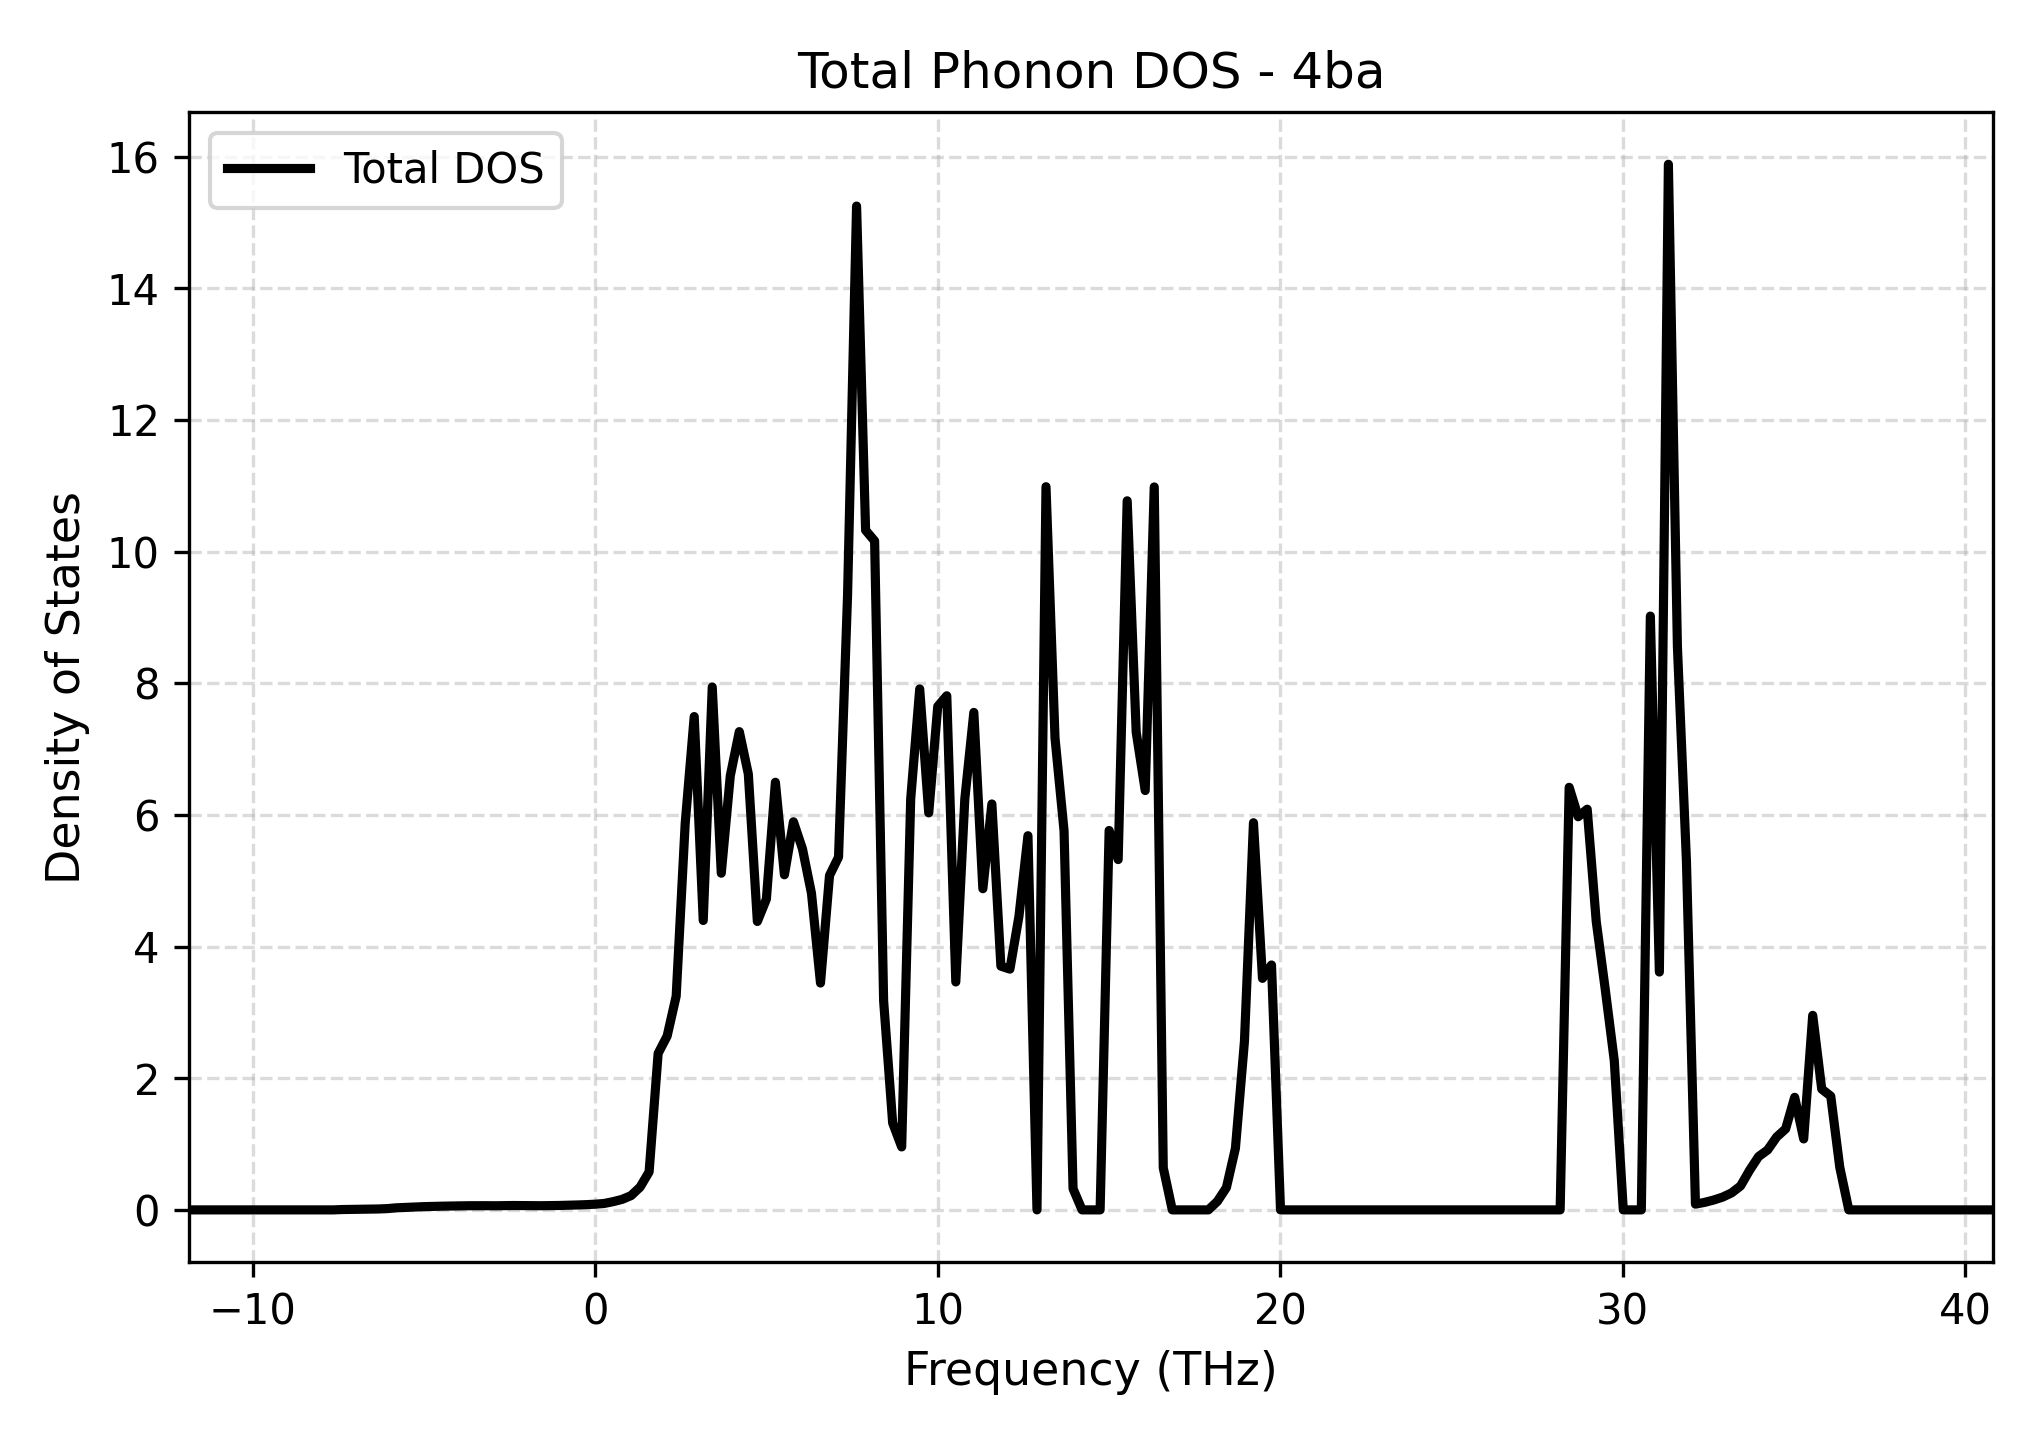

Data behind this chart, as committed beside it:
Frequency_THz, Total_DOS
-11.86, 0.0
-11.59, 0.0
-11.33, 0.0
-11.07, 0.0
-10.8, 0.0
-10.54, 0.0
-10.28, 0.0
-10.01, 0.0
-9.75, 0.0
-9.487, 0.0
-9.223, 0.0
-8.96, 0.0
-8.697, 0.0
-8.433, 0.0
-8.17, 0.0
-7.907, 0.0
-7.643, 0.0
-7.38, 0.005356
-7.117, 0.007345
-6.853, 0.01069
-6.59, 0.01171
-6.327, 0.01383
-6.063, 0.01965
-5.8, 0.03171
-5.537, 0.03757
-5.273, 0.04323
-5.01, 0.0491
-4.747, 0.05291
-4.483, 0.05615
-4.22, 0.05881
-3.957, 0.0614
-3.693, 0.06302
-3.43, 0.06354
-3.167, 0.06342
-2.903, 0.06259
-2.64, 0.06455
-2.377, 0.06643
-2.113, 0.06517
-1.85, 0.06364
-1.586, 0.0631
-1.323, 0.06429
-1.06, 0.06697
-0.7965, 0.07049
-0.5331, 0.0745
-0.2698, 0.07943
-0.006436, 0.08634
0.2569, 0.09717
0.5202, 0.1248
0.7836, 0.1595
1.047, 0.2169
1.31, 0.3461
1.574, 0.5773
1.837, 2.377
2.1, 2.641
2.364, 3.246
2.627, 5.87
2.89, 7.494
3.154, 4.396
3.417, 7.942
3.68, 5.114
... 141 more rows
